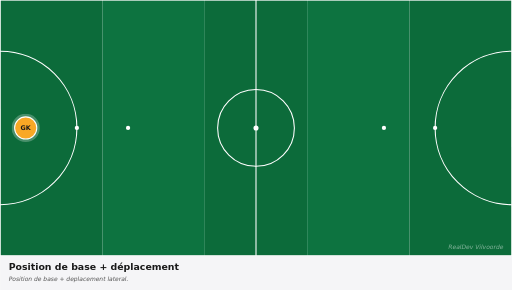
t = 0.00 s
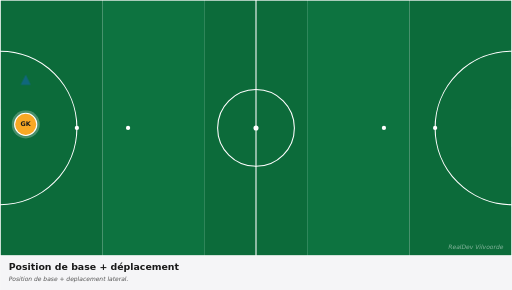
t = 0.83 s
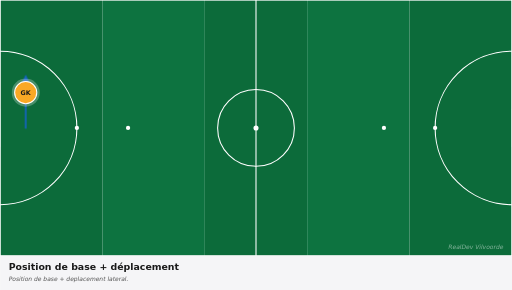
t = 1.58 s
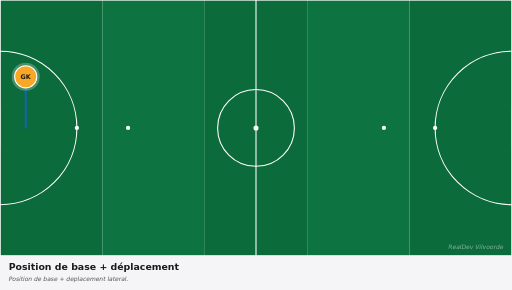
t = 2.63 s
t = 3.38 s: frame unchanged from t = 2.63 s, image omitted
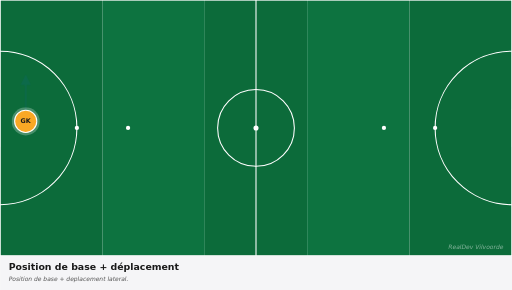
t = 4.13 s

The animated SVG that drew these frames (rendered in a browser with its animation timeline set to each time). Animation: 2 CSS @keyframes rules; one cycle of 5.00 s, repeats indefinitely.

<svg xmlns="http://www.w3.org/2000/svg" viewBox="0 0 1200 680" width="1200" height="680" preserveAspectRatio="xMidYMid meet" role="img" aria-label="Position de base + déplacement"><defs><marker id="arrowhead-red" viewBox="0 0 10 10" refX="8" refY="5" markerWidth="6" markerHeight="6" orient="auto-start-reverse"><path d="M 0 0 L 10 5 L 0 10 z" fill="#c62828"/></marker><marker id="arrowhead-blue" viewBox="0 0 10 10" refX="8" refY="5" markerWidth="6" markerHeight="6" orient="auto-start-reverse"><path d="M 0 0 L 10 5 L 0 10 z" fill="#1565c0"/></marker><marker id="arrowhead-dark" viewBox="0 0 10 10" refX="8" refY="5" markerWidth="6" markerHeight="6" orient="auto-start-reverse"><path d="M 0 0 L 10 5 L 0 10 z" fill="#1a1a1a"/></marker><marker id="arrowhead-gray" viewBox="0 0 10 10" refX="8" refY="5" markerWidth="6" markerHeight="6" orient="auto-start-reverse"><path d="M 0 0 L 10 5 L 0 10 z" fill="#666"/></marker><style><![CDATA[
svg{font-family:"DejaVu Sans",Arial,sans-serif}
.arrow{fill:none;stroke-linecap:round}
.arrow-run{stroke-width:4}
.arrow-pass{stroke-width:4;stroke-dasharray:10 8}
.arrow-alt{stroke-width:3;stroke-dasharray:5 6;opacity:0.6}
.p0{animation:p0-mv 5.0s ease-in-out infinite}@keyframes p0-mv{0%{transform:translate(0,0)}10%{transform:translate(0,0)}45%{transform:translate(0px,-120px)}75%{transform:translate(0px,-120px)}85%{transform:translate(0,0)}100%{transform:translate(0,0)}}
.a0{stroke-dasharray:120;stroke-dashoffset:120;opacity:0;animation:a0-dr 5.0s ease-in-out infinite}@keyframes a0-dr{0%{stroke-dashoffset:120;opacity:0}15%{stroke-dashoffset:120;opacity:0}18%{opacity:1}45%{stroke-dashoffset:0;opacity:1}75%{stroke-dashoffset:0;opacity:1}85%{stroke-dashoffset:0;opacity:0}100%{stroke-dashoffset:120;opacity:0}}
@media(prefers-reduced-motion:reduce){*,*::before,*::after{animation:none !important;transition:none !important}.ball,[class^="p"],[class*=" p"]{transform:none !important}[class^="a"]{stroke-dashoffset:0 !important;opacity:1 !important}[class^="z"]{opacity:0.35 !important}[class^="zl"]{opacity:1 !important}}
]]></style></defs><g><rect x="0.0" y="0" width="240.0" height="600" fill="#0c6b3a"/><rect x="240.0" y="0" width="240.0" height="600" fill="#0d7340"/><rect x="480.0" y="0" width="240.0" height="600" fill="#0c6b3a"/><rect x="720.0" y="0" width="240.0" height="600" fill="#0d7340"/><rect x="960.0" y="0" width="240.0" height="600" fill="#0c6b3a"/><rect x="0" y="0" width="1200" height="600" fill="none" stroke="white" stroke-width="3"/><line x1="600.0" y1="0" x2="600.0" y2="600" stroke="white" stroke-width="2.5"/><circle cx="600.0" cy="300.0" r="90" fill="none" stroke="white" stroke-width="2.5"/><circle cx="600.0" cy="300.0" r="6" fill="white"/><path d="M 0 120.0 A 180 180 0 0 1 0 480.0" fill="none" stroke="white" stroke-width="2.5"/><path d="M 1200 120.0 A 180 180 0 0 0 1200 480.0" fill="none" stroke="white" stroke-width="2.5"/><circle cx="180" cy="300.0" r="5" fill="white"/><circle cx="300" cy="300.0" r="5" fill="white"/><circle cx="1020" cy="300.0" r="5" fill="white"/><circle cx="900" cy="300.0" r="5" fill="white"/><rect x="-17" y="255.0" width="17" height="90" fill="white" opacity="0.9"/><rect x="1200" y="255.0" width="17" height="90" fill="white" opacity="0.9"/><path class="arrow arrow-run a0" d="M 60.0 300.0 Q 60.0 240.0 60.0 180.0" stroke="#1565c0" marker-end="url(#arrowhead-blue)"/><g class="p0"><circle cx="60.0" cy="300.0" r="33" fill="white" opacity="0.25"/><circle cx="60.0" cy="300.0" r="26" fill="#f9a825" stroke="white" stroke-width="2.5"/><text x="60.0" y="300.0" fill="#1a1a1a" font-family="DejaVu Sans, Arial, sans-serif" font-size="15" font-weight="700" text-anchor="middle" dominant-baseline="central">GK</text></g><text x="1180" y="585" fill="white" opacity="0.5" font-size="14" font-style="italic" text-anchor="end">RealDev Vilvoorde</text></g><g transform="translate(0,600)"><rect x="0" y="0" width="1200" height="80" fill="#f5f5f7"/><text x="20" y="32" fill="#1a1a1a" font-size="22" font-weight="700">Position de base + déplacement</text><text x="20" y="60" fill="#555" font-size="14" font-style="italic">Position de base + deplacement lateral.</text></g></svg>
